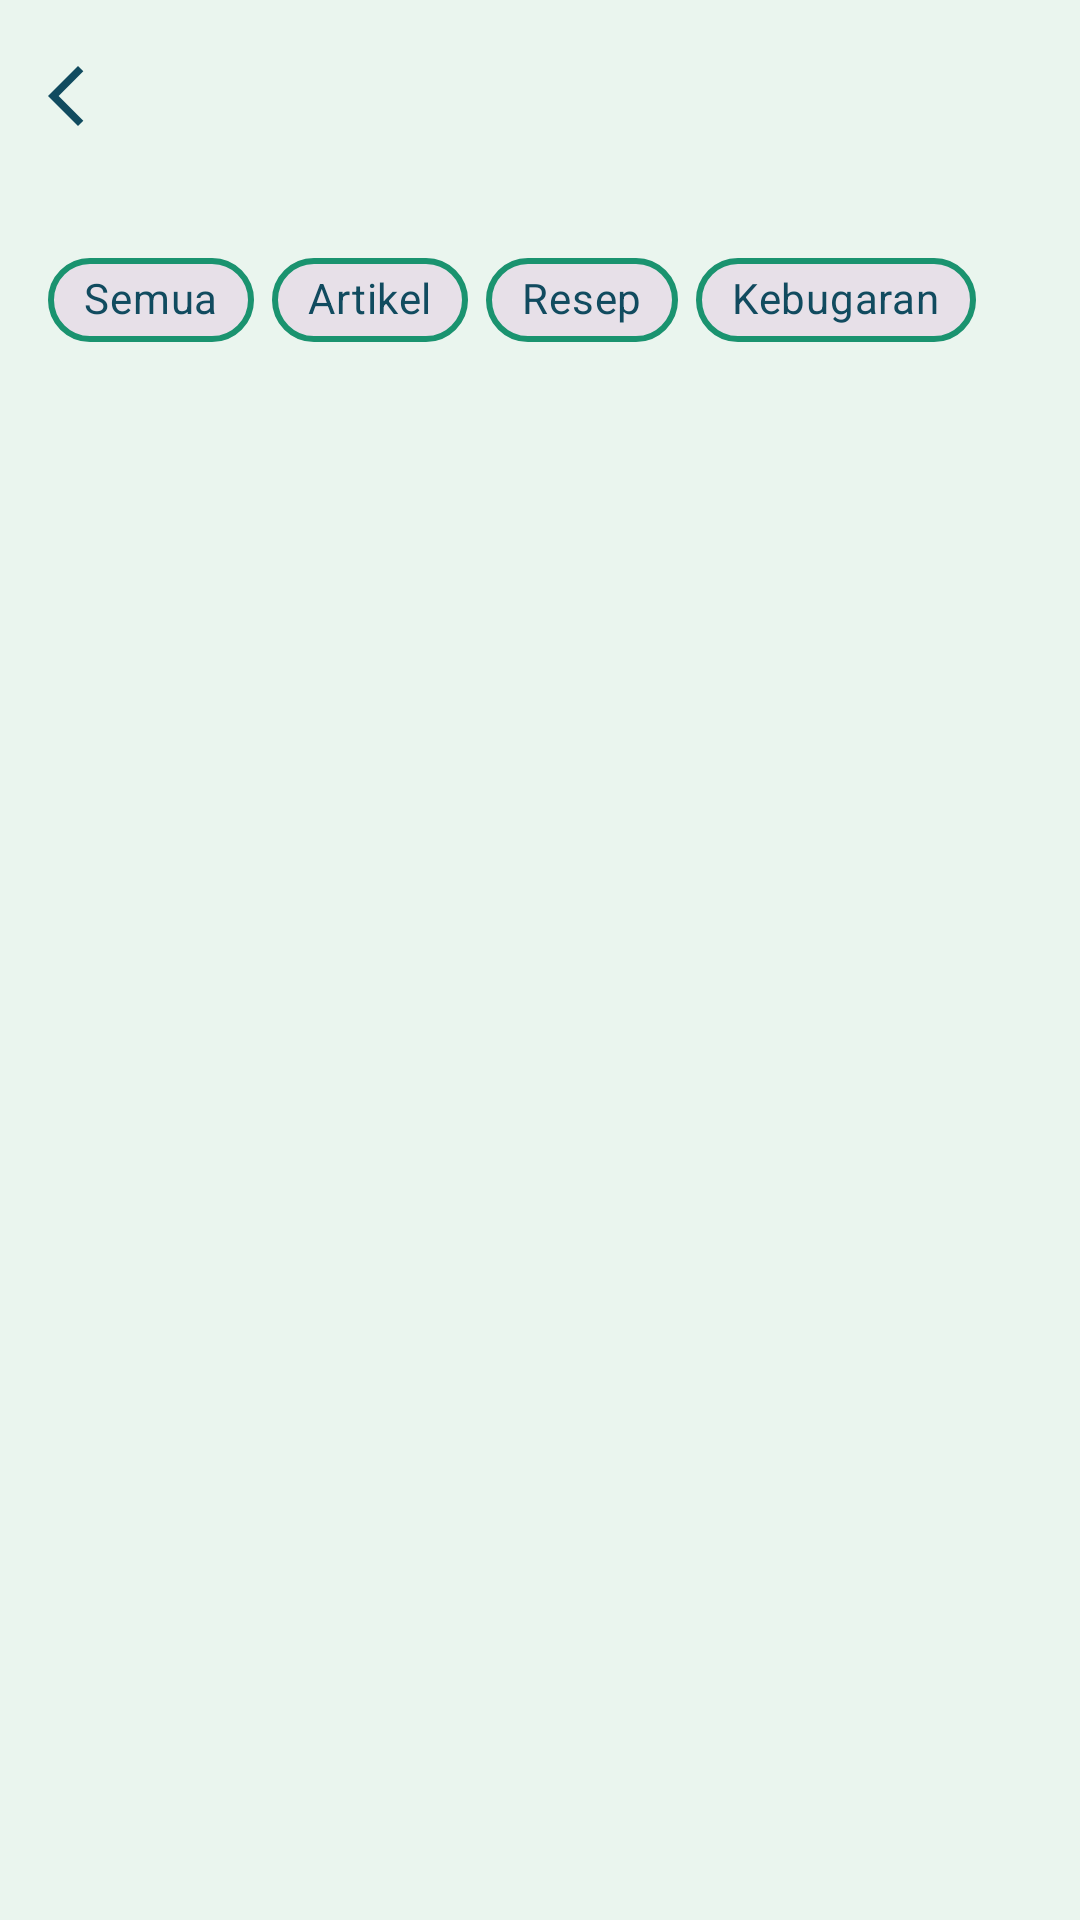

Here is an Android app screen rendered from its layout file. Give the layout XML and the strings, colors and styles it references.
<!-- AndroidManifest.xml: application theme Theme.Sherine_TIA -->
<!-- res/layout/fragment_bookmark.xml -->
<?xml version="1.0" encoding="utf-8"?>
<androidx.coordinatorlayout.widget.CoordinatorLayout xmlns:android="http://schemas.android.com/apk/res/android"
    xmlns:app="http://schemas.android.com/apk/res-auto"
    xmlns:tools="http://schemas.android.com/tools"
    android:layout_width="match_parent"
    android:layout_height="match_parent"
    android:background="@color/bgColour"
    tools:context=".Bookmark.BookmarkFragment">

    <com.google.android.material.appbar.AppBarLayout
        android:id="@+id/appBarLayout"
        android:layout_width="match_parent"
        android:layout_height="wrap_content">

        <androidx.appcompat.widget.Toolbar
            android:id="@+id/toolbar"
            android:layout_width="match_parent"
            android:layout_height="?attr/actionBarSize"
            android:background="@color/bgColour"
            app:navigationIcon="@drawable/outline_arrow_back"
            app:subtitleTextColor="@color/blue"
            app:titleTextColor="@color/blue" />
    </com.google.android.material.appbar.AppBarLayout>

    <androidx.constraintlayout.widget.ConstraintLayout
        android:layout_width="match_parent"
        android:layout_height="match_parent"
        app:layout_behavior="@string/appbar_scrolling_view_behavior">

        <com.google.android.material.chip.ChipGroup
            android:id="@+id/chipGroupKategori"
            android:layout_width="0dp"
            android:layout_height="wrap_content"
            android:layout_marginHorizontal="16dp"
            android:layout_marginTop="12dp"
            app:chipSpacingHorizontal="6dp"
            app:layout_constraintEnd_toEndOf="parent"
            app:layout_constraintStart_toStartOf="parent"
            app:layout_constraintTop_toTopOf="parent"
            app:selectionRequired="true"
            app:singleSelection="true">

            <com.google.android.material.chip.Chip
                android:id="@+id/chipSemua"
                style="@style/Widget.MaterialComponents.Chip.Choice"
                android:layout_width="wrap_content"
                android:layout_height="wrap_content"
                android:text="Semua"
                android:textColor="@color/blue"
                app:checkedIconVisible="false"
                app:chipCornerRadius="20dp"
                app:chipMinHeight="28dp"
                app:chipStrokeColor="@color/green"
                app:chipStrokeWidth="2dp" />

            <com.google.android.material.chip.Chip
                android:id="@+id/chipArtikel"
                style="@style/Widget.MaterialComponents.Chip.Choice"
                android:layout_width="wrap_content"
                android:layout_height="wrap_content"
                android:text="Artikel"
                android:textColor="@color/blue"
                app:checkedIconVisible="false"
                app:chipCornerRadius="20dp"
                app:chipMinHeight="28dp"
                app:chipStrokeColor="@color/green"
                app:chipStrokeWidth="2dp"
                app:closeIcon="@drawable/outline_close_24"
                app:closeIconTint="@color/blue"
                app:closeIconVisible="false" />

            <com.google.android.material.chip.Chip
                android:id="@+id/chipResep"
                style="@style/Widget.MaterialComponents.Chip.Choice"
                android:layout_width="wrap_content"
                android:layout_height="wrap_content"
                android:text="Resep"
                android:textColor="@color/blue"
                app:checkedIconVisible="false"
                app:chipCornerRadius="20dp"
                app:chipMinHeight="28dp"
                app:chipStrokeColor="@color/green"
                app:chipStrokeWidth="2dp"
                app:closeIcon="@drawable/outline_close_24"
                app:closeIconTint="@color/blue"
                app:closeIconVisible="false" />

            <com.google.android.material.chip.Chip
                android:id="@+id/chipKebugaran"
                style="@style/Widget.MaterialComponents.Chip.Choice"
                android:layout_width="wrap_content"
                android:layout_height="wrap_content"
                android:text="Kebugaran"
                android:textColor="@color/blue"
                app:checkedIconVisible="false"
                app:chipCornerRadius="20dp"
                app:chipMinHeight="28dp"
                app:chipStrokeColor="@color/green"
                app:chipStrokeWidth="2dp"
                app:closeIcon="@drawable/outline_close_24"
                app:closeIconTint="@color/blue"
                app:closeIconVisible="false" />

        </com.google.android.material.chip.ChipGroup>

        <androidx.recyclerview.widget.RecyclerView
            android:id="@+id/recyclerArticles"
            android:layout_width="0dp"
            android:layout_height="0dp"
            android:layout_marginTop="12dp"
            android:clipToPadding="false"
            android:paddingBottom="24dp"
            android:scrollbars="none"
            app:layout_constraintTop_toBottomOf="@id/chipGroupKategori"
            app:layout_constraintBottom_toBottomOf="parent"
            app:layout_constraintStart_toStartOf="parent"
            app:layout_constraintEnd_toEndOf="parent"
            tools:listitem="@layout/item_article" />
    </androidx.constraintlayout.widget.ConstraintLayout>
</androidx.coordinatorlayout.widget.CoordinatorLayout>
<!-- res/layout/item_article.xml (included above) -->
<?xml version="1.0" encoding="utf-8"?>
<com.google.android.material.card.MaterialCardView xmlns:android="http://schemas.android.com/apk/res/android"
    xmlns:app="http://schemas.android.com/apk/res-auto"
    android:layout_width="match_parent"
    android:layout_height="wrap_content"
    android:layout_marginHorizontal="16dp"
    android:layout_marginVertical="8dp"
    app:cardBackgroundColor="@color/lightGreen"
    app:cardCornerRadius="12dp"
    app:cardElevation="4dp">

    <androidx.constraintlayout.widget.ConstraintLayout
        android:layout_width="match_parent"
        android:layout_height="wrap_content"
        android:layout_margin="5dp"
        android:background="@drawable/bg_rounded_container"
        android:padding="12dp">

        <ImageView
            android:id="@+id/articleImg"
            android:layout_width="90dp"
            android:layout_height="90dp"
            android:contentDescription="Article Image"
            android:scaleType="centerCrop"
            app:layout_constraintBottom_toBottomOf="parent"
            app:layout_constraintStart_toStartOf="parent"
            app:layout_constraintTop_toTopOf="parent" />

        <com.google.android.material.chip.ChipGroup
            android:id="@+id/articleLabels"
            android:layout_width="0dp"
            android:layout_height="35dp"
            android:layout_marginStart="15dp"
            android:layout_marginEnd="6dp"
            app:chipSpacingHorizontal="4dp"
            app:layout_constraintEnd_toStartOf="@id/btnArticleBookmark"
            app:layout_constraintStart_toEndOf="@id/articleImg"
            app:layout_constraintTop_toTopOf="parent"
            app:singleLine="true" />

        <ImageView
            android:id="@+id/btnArticleBookmark"
            android:layout_width="24dp"
            android:layout_height="24dp"
            android:contentDescription="Bookmark"
            android:padding="2dp"
            android:src="@drawable/bookmark"
            app:layout_constraintBottom_toBottomOf="@id/articleLabels"
            app:layout_constraintEnd_toEndOf="parent"
            app:layout_constraintTop_toTopOf="@id/articleLabels" />

        <TextView
            android:id="@+id/textTitle"
            android:layout_width="0dp"
            android:layout_height="wrap_content"
            android:layout_marginStart="15dp"
            android:layout_marginTop="4dp"
            android:fontFamily="@font/nunito_bold"
            android:text="Article Title"
            android:textColor="@color/blue"
            android:textSize="14sp"
            app:layout_constraintEnd_toStartOf="@id/btnArticleArrow"
            app:layout_constraintStart_toEndOf="@id/articleImg"
            app:layout_constraintTop_toBottomOf="@id/articleLabels" />

        <TextView
            android:id="@+id/textDescription"
            android:layout_width="0dp"
            android:layout_height="wrap_content"
            android:layout_marginStart="15dp"
            android:layout_marginTop="4dp"
            android:ellipsize="end"
            android:fontFamily="@font/nunito_regular"
            android:maxLines="3"
            android:text="Article Description"
            android:textColor="@color/blue"
            android:textSize="12sp"
            app:layout_constraintEnd_toStartOf="@id/btnArticleArrow"
            app:layout_constraintStart_toEndOf="@id/articleImg"
            app:layout_constraintTop_toBottomOf="@id/textTitle" />

        <ImageView
            android:id="@+id/btnArticleArrow"
            android:layout_width="24dp"
            android:layout_height="24dp"
            android:contentDescription="Read Article"
            android:padding="2dp"
            android:rotation="180"
            android:src="@drawable/outline_arrow_back"
            app:layout_constraintBottom_toBottomOf="parent"
            app:layout_constraintEnd_toEndOf="parent" />

    </androidx.constraintlayout.widget.ConstraintLayout>

</com.google.android.material.card.MaterialCardView>
<!-- resources referenced by this layout -->
<resources>
  <color name="bgColour">#EAF5EE</color>
  <color name="blue">#114B5F</color>
  <color name="green">#1A936F</color>
  <color name="lightGreen">#C6DABF</color>
  <!-- drawable bg_rounded_container (drawable) -->
  <?xml version="1.0" encoding="utf-8"?>
  <shape xmlns:android="http://schemas.android.com/apk/res/android"
      android:shape="rectangle">
  
      
      <solid android:color="@color/bgColour" />
  
      
      
      
      
  
      
      <corners android:radius="8dp" />
  
      
      <padding
          android:bottom="12dp"
          android:left="12dp"
          android:right="12dp"
          android:top="12dp" />
  </shape>
  <!-- drawable bookmark: png bitmap (drawable, 13023 bytes) -->
  <!-- drawable outline_arrow_back (drawable) -->
  <vector xmlns:android="http://schemas.android.com/apk/res/android" android:autoMirrored="true" android:height="24dp" android:tint="#114B5F" android:viewportHeight="960" android:viewportWidth="960" android:width="24dp">
        
      <path android:fillColor="@android:color/white" android:pathData="M400,880L0,480L400,80L471,151L142,480L471,809L400,880Z"/>
      
  </vector>
  <!-- drawable outline_close_24 (drawable) -->
  <vector xmlns:android="http://schemas.android.com/apk/res/android"
      android:height="24dp"
      android:tint="#114B5F"
      android:viewportHeight="960"
      android:viewportWidth="960"
      android:width="24dp">
  
      <path
          android:fillColor="@android:color/white"
          android:pathData="M256,760L200,704L424,480L200,256L256,200L480,424L704,200L760,256L536,480L760,704L704,760L480,536L256,760Z" />
  
  </vector>
  <style name="Theme.Sherine_TIA" parent="Base.Theme.Sherine_TIA" />
  <style name="Base.Theme.Sherine_TIA" parent="Theme.Material3.DayNight.NoActionBar">
          
          
      </style>
</resources>
